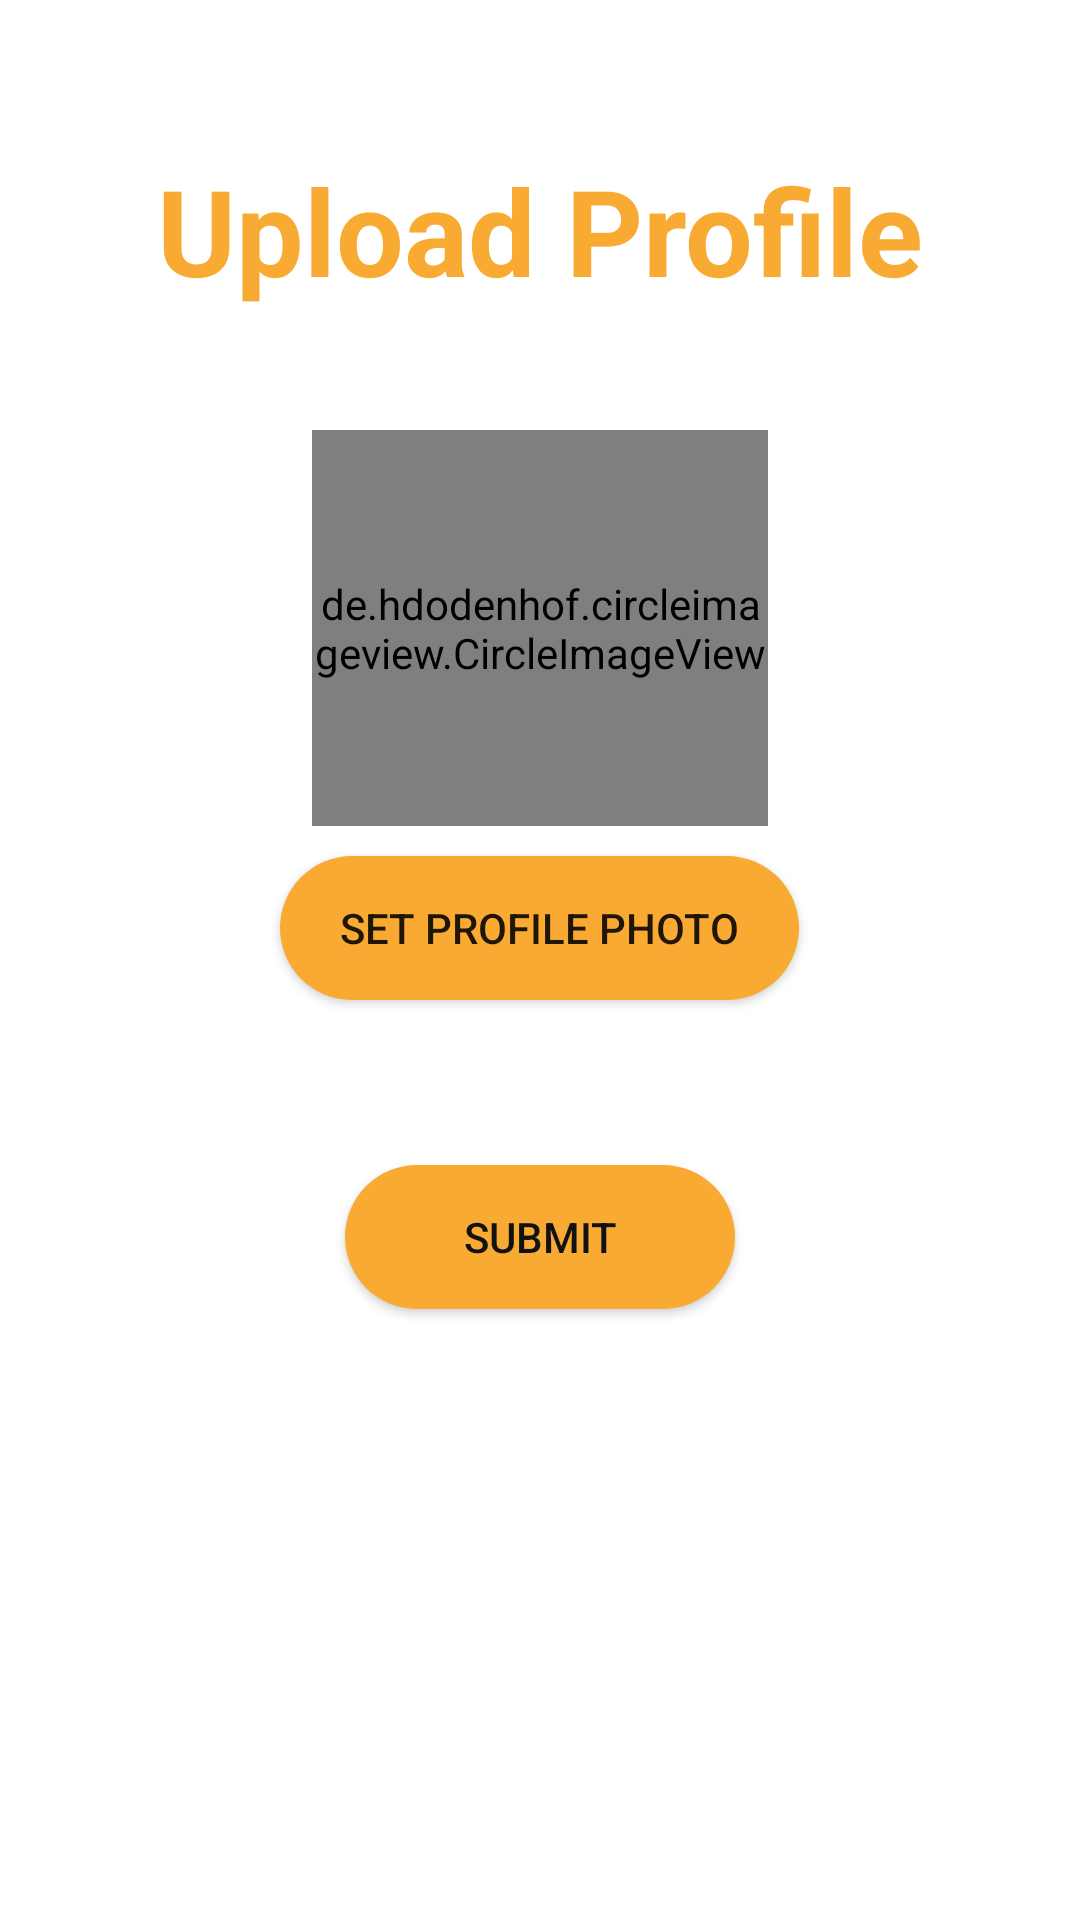

Android layout source for this screen:
<!-- AndroidManifest.xml: application theme AppTheme -->
<!-- res/layout/activity_profile.xml -->
<?xml version="1.0" encoding="utf-8"?>
<LinearLayout xmlns:android="http://schemas.android.com/apk/res/android"
    xmlns:app="http://schemas.android.com/apk/res-auto"
    xmlns:tools="http://schemas.andro300dpid.com/tools"
    android:orientation="vertical"
    android:layout_width="match_parent"
    android:layout_height="match_parent"
    android:padding="30dp"
    android:background="@color/white"
    tools:context=".ProfileActivity">

    <TextView
        android:layout_width="match_parent"
        android:layout_height="wrap_content"
        android:textColor="@color/colorAccent"
        android:layout_marginTop="20dp"
        android:gravity="center"
        android:text="Upload Profile"
        android:textSize="40dp"
        android:textStyle="bold" />

    <de.hdodenhof.circleimageview.CircleImageView
        android:id="@+id/profileimage"
        android:layout_width="152dp"
        android:layout_height="132dp"
        android:layout_gravity="center"
        android:layout_marginTop="40dp"
        app:civ_border_color="@color/white"
        app:civ_border_width="3dp" />
    <Button
        android:id="@+id/addprofile"
        android:layout_gravity="center"
        android:layout_width="wrap_content"
        android:layout_height="wrap_content"
        android:layout_margin="10dp"
        android:paddingHorizontal="20dp"
        android:background="@drawable/rounded_button"
        android:text="Set profile photo" />

    <Button
        android:id="@+id/editSubmit"
        android:layout_width="130dp"
        android:layout_height="wrap_content"
        android:layout_gravity="center"
        android:layout_marginTop="45dp"
        android:background="@drawable/rounded_button"
        android:text="Submit"
        android:textColor="@color/black" />

</LinearLayout>
<!-- resources referenced by this layout -->
<resources>
  <color name="black">#121212</color>
  <color name="colorAccent">#F9AA33</color>
  <color name="white">#FFF</color>
  <!-- drawable rounded_button (drawable) -->
  <?xml version="1.0" encoding="utf-8"?>
  <shape xmlns:android="http://schemas.android.com/apk/res/android"
      android:shape="rectangle">
      <solid android:color="@color/btcolor"/>
      <corners android:radius="40dp"/>
  </shape>
  <style name="AppTheme" parent="Theme.AppCompat.Light.NoActionBar">
          
          <item name="colorPrimary">@color/colorPrimary</item>
          <item name="colorPrimaryDark">@color/colorPrimaryDark</item>
          <item name="colorAccent">@color/colorAccent</item>
      </style>
  <color name="btcolor">#F9AA33</color>
  <color name="colorPrimary">#4A6572</color>
  <color name="colorPrimaryDark">#232F34</color>
</resources>
